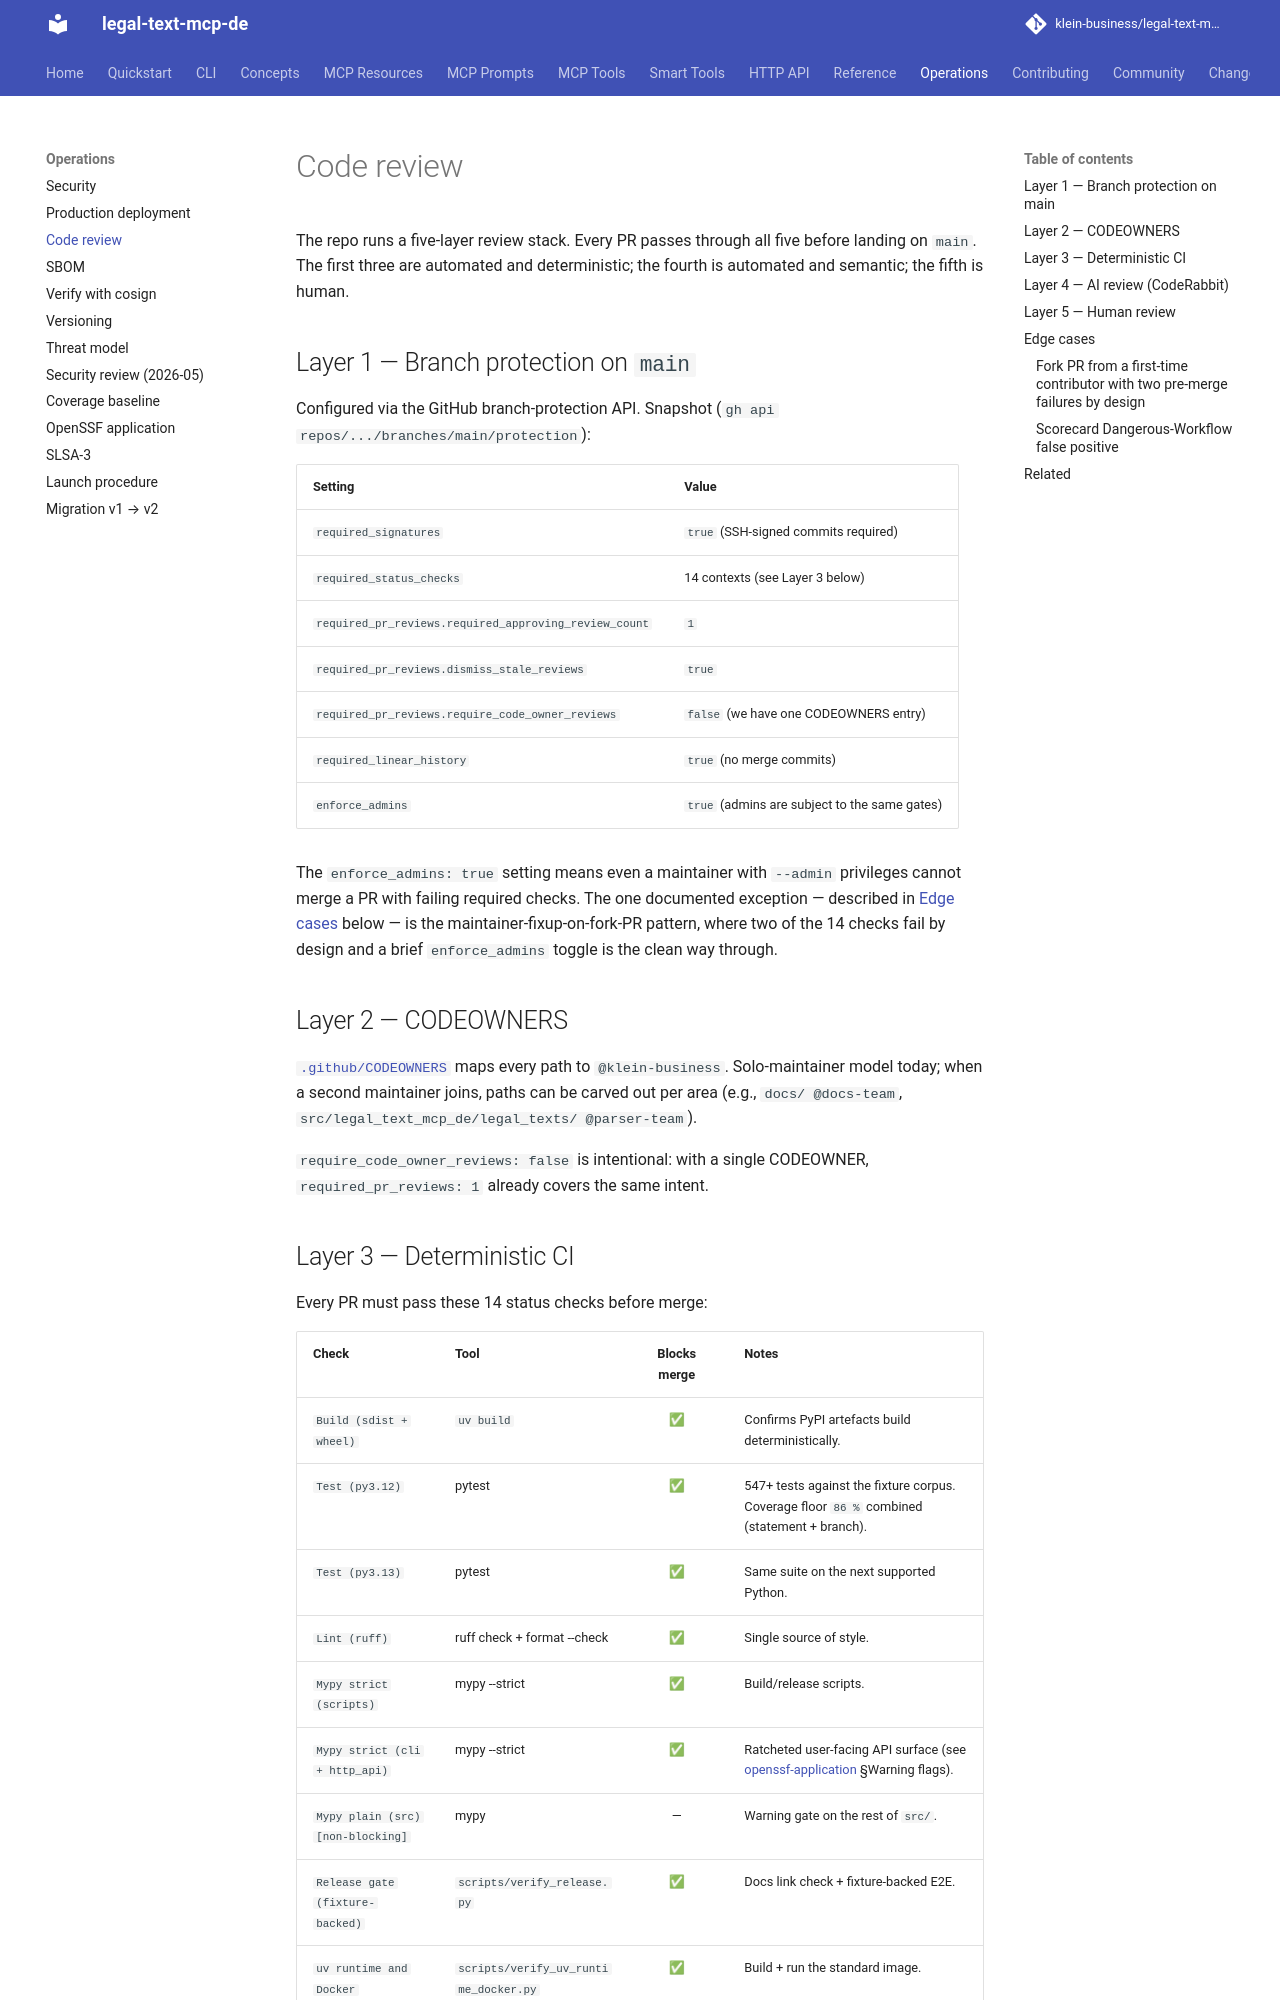

repository: klein-business/legal-text-mcp-de · page: dev/operations/code-review/index.html · generator: mkdocs

# Code review

The repo runs a five-layer review stack. Every PR passes through all
five before landing on `main`. The first three are automated and
deterministic; the fourth is automated and semantic; the fifth is
human.

## Layer 1 — Branch protection on `main`

Configured via the GitHub branch-protection API. Snapshot
(`gh api repos/.../branches/main/protection`):

| Setting | Value |
| ------- | ----- |
| `required_signatures` | `true` (SSH-signed commits required) |
| `required_status_checks` | 14 contexts (see Layer 3 below) |
| `required_pr_reviews.required_approving_review_count` | `1` |
| `required_pr_reviews.dismiss_stale_reviews` | `true` |
| `required_pr_reviews.require_code_owner_reviews` | `false` (we have one CODEOWNERS entry) |
| `required_linear_history` | `true` (no merge commits) |
| `enforce_admins` | `true` (admins are subject to the same gates) |

The `enforce_admins: true` setting means even a maintainer with
`--admin` privileges cannot merge a PR with failing required checks.
The one documented exception — described in [Edge cases](#edge-cases)
below — is the maintainer-fixup-on-fork-PR pattern, where two of the
14 checks fail by design and a brief `enforce_admins` toggle is the
clean way through.

## Layer 2 — CODEOWNERS

[`.github/CODEOWNERS`](https://github.com/klein-business/legal-text-mcp-de/blob/main/.github/CODEOWNERS)
maps every path to `@klein-business`. Solo-maintainer model today;
when a second maintainer joins, paths can be carved out per area
(e.g., `docs/ @docs-team`, `src/legal_text_mcp_de/legal_texts/ @parser-team`).

`require_code_owner_reviews: false` is intentional: with a single
CODEOWNER, `required_pr_reviews: 1` already covers the same intent.
